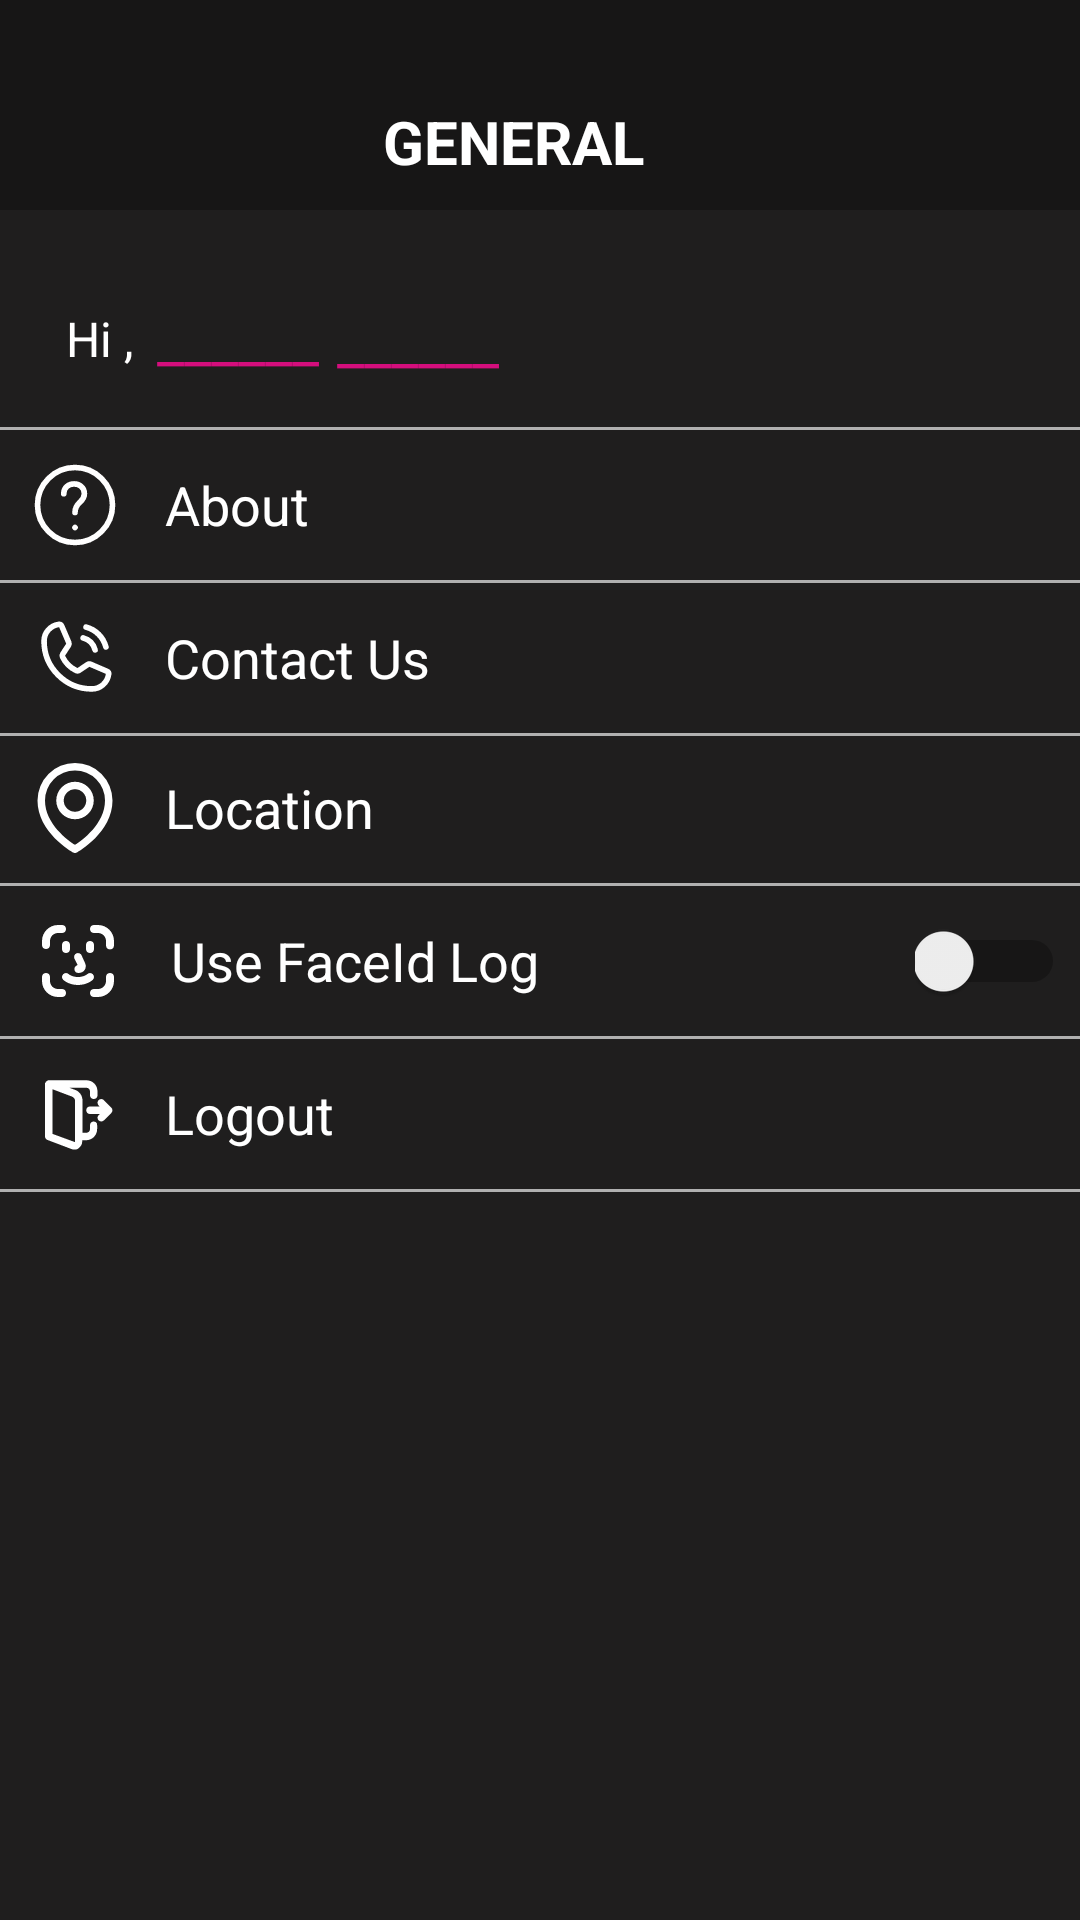

This screen was rendered from an Android layout file. Write that file and the resources it references.
<!-- AndroidManifest.xml: application theme Theme.Mistertix -->
<!-- res/layout/fragment_signed_user_.xml -->
<?xml version="1.0" encoding="utf-8"?>
<androidx.constraintlayout.widget.ConstraintLayout xmlns:android="http://schemas.android.com/apk/res/android"
    xmlns:app="http://schemas.android.com/apk/res-auto"
    xmlns:tools="http://schemas.android.com/tools"
    android:id="@+id/userSigned_fragment_design"
    android:layout_width="match_parent"
    android:layout_height="match_parent"
    android:background="@color/mainDark1"
    tools:context=".ui.signed_user.SignedUser_Fragment">











    <TextView
        android:id="@+id/Signed_about"
        android:layout_width="0dp"
        android:layout_height="50dp"
        android:drawableLeft="@drawable/about"
        android:drawablePadding="15dp"
        android:gravity="center|left"
        android:lineSpacingExtra="14sp"
        android:paddingStart="10dp"
        android:text="@string/signed_user_about"
        android:textColor="@color/white"
        android:textSize="18sp"
        app:layout_constraintBottom_toTopOf="@+id/left_line6"
        app:layout_constraintEnd_toEndOf="parent"
        app:layout_constraintHorizontal_bias="0.0"
        app:layout_constraintStart_toStartOf="parent"
        app:layout_constraintTop_toBottomOf="@+id/left_line5"
        app:layout_constraintVertical_bias="0.0" />

    <View
        android:id="@+id/left_line9"
        android:layout_width="0dp"
        android:layout_height="1dp"
        android:background="#B0B0B0"
        app:layout_constraintEnd_toEndOf="parent"
        app:layout_constraintHorizontal_bias="1.0"
        app:layout_constraintStart_toStartOf="parent"
        app:layout_constraintTop_toBottomOf="@+id/Signed_contactUs" />

    <View
        android:id="@+id/left_line6"
        android:layout_width="0dp"
        android:layout_height="1dp"
        android:background="#B0B0B0"
        app:layout_constraintEnd_toEndOf="parent"
        app:layout_constraintHorizontal_bias="0.0"
        app:layout_constraintStart_toStartOf="parent"
        app:layout_constraintTop_toBottomOf="@+id/Signed_about" />

    <View
        android:id="@+id/left_line5"
        android:layout_width="0dp"
        android:layout_height="1dp"
        android:layout_marginTop="16dp"
        android:background="#B0B0B0"
        app:layout_constraintEnd_toEndOf="parent"
        app:layout_constraintHorizontal_bias="1.0"
        app:layout_constraintStart_toStartOf="parent"
        app:layout_constraintTop_toBottomOf="@+id/signed_user_name" />

    <View
        android:id="@+id/left_line7"
        android:layout_width="0dp"
        android:layout_height="1dp"
        android:background="#B0B0B0"
        app:layout_constraintEnd_toEndOf="parent"
        app:layout_constraintHorizontal_bias="1.0"
        app:layout_constraintStart_toStartOf="parent"
        app:layout_constraintTop_toBottomOf="@+id/Signed_Logout" />

    <View
        android:id="@+id/left_line8"
        android:layout_width="0dp"
        android:layout_height="1dp"
        android:background="#B0B0B0"
        app:layout_constraintEnd_toEndOf="parent"
        app:layout_constraintHorizontal_bias="0.0"
        app:layout_constraintStart_toStartOf="parent"
        app:layout_constraintTop_toBottomOf="@+id/Signed_location" />

    <View
        android:id="@+id/left_line10"
        android:layout_width="0dp"
        android:layout_height="1dp"
        android:background="#B0B0B0"
        app:layout_constraintEnd_toEndOf="parent"
        app:layout_constraintHorizontal_bias="0.0"
        app:layout_constraintStart_toStartOf="parent"
        app:layout_constraintTop_toBottomOf="@+id/signed_FaceId_text" />

    <androidx.appcompat.widget.Toolbar
        android:id="@+id/toolbar2"
        android:layout_width="414dp"
        android:layout_height="70dp"
        android:layout_marginBottom="32dp"
        android:background="#7F0F0F0F"
        android:minHeight="?attr/actionBarSize"
        android:theme="?attr/actionBarTheme"
        app:layout_constraintBottom_toTopOf="@+id/textView21"
        app:layout_constraintEnd_toEndOf="parent"
        app:layout_constraintHorizontal_bias="0.666"
        app:layout_constraintStart_toStartOf="parent"
        app:layout_constraintTop_toTopOf="parent" />

    <TextView
        android:id="@+id/textView4"
        android:layout_width="wrap_content"
        android:layout_height="wrap_content"
        android:layout_marginTop="32dp"
        android:layout_marginBottom="8dp"
        android:text="@string/signed_user"
        android:textColor="@color/white"
        android:textSize="20sp"
        android:textStyle="bold"
        app:layout_constraintBottom_toBottomOf="@+id/toolbar2"
        app:layout_constraintEnd_toEndOf="@+id/toolbar2"
        app:layout_constraintStart_toStartOf="@+id/toolbar2"
        app:layout_constraintTop_toTopOf="@+id/toolbar2" />

    <TextView
        android:id="@+id/textView21"
        android:layout_width="wrap_content"
        android:layout_height="wrap_content"
        android:layout_marginStart="22dp"
        android:layout_marginTop="32dp"
        android:text="@string/signed_user_hi"
        android:textColor="@color/white"
        android:textSize="16sp"
        app:layout_constraintStart_toStartOf="parent"
        app:layout_constraintTop_toBottomOf="@+id/toolbar2" />

    <TextView
        android:id="@+id/signed_user_name"
        android:layout_width="wrap_content"
        android:layout_height="wrap_content"
        android:layout_marginStart="8dp"
        android:text="______"
        android:textColor="@color/theme_color"
        android:textSize="20sp"
        app:layout_constraintBottom_toBottomOf="@+id/textView21"
        app:layout_constraintStart_toEndOf="@+id/textView21"
        app:layout_constraintTop_toTopOf="@+id/textView21" />

    <TextView
        android:id="@+id/signed_user_name2"
        android:layout_width="wrap_content"
        android:layout_height="wrap_content"
        android:layout_marginStart="6dp"
        android:text="______"
        android:textColor="@color/theme_color"
        android:textSize="20sp"
        app:layout_constraintBottom_toBottomOf="@+id/textView21"
        app:layout_constraintStart_toEndOf="@+id/signed_user_name"
        app:layout_constraintTop_toTopOf="@+id/textView21"
        app:layout_constraintVertical_bias="0.4" />

    <TextView
        android:id="@+id/Signed_contactUs"
        android:layout_width="0dp"
        android:layout_height="50dp"
        android:drawableLeft="@drawable/phone"
        android:drawablePadding="15dp"
        android:gravity="center|left"
        android:paddingLeft="10dp"
        android:text="@string/signed_user_contact_Us"
        android:textColor="@color/white"
        android:textSize="18sp"
        app:layout_constraintEnd_toEndOf="parent"
        app:layout_constraintHorizontal_bias="1.0"
        app:layout_constraintStart_toStartOf="parent"
        app:layout_constraintTop_toBottomOf="@+id/left_line6" />

    <TextView
        android:id="@+id/Signed_location"
        android:layout_width="0dp"
        android:layout_height="50dp"

        android:drawableLeft="@drawable/location"
        android:drawablePadding="15dp"
        android:gravity="center|left"
        android:paddingLeft="10dp"
        android:text="@string/signed_user_location"
        android:textColor="@color/white"
        android:textSize="18sp"
        app:layout_constraintEnd_toEndOf="parent"
        app:layout_constraintHorizontal_bias="0.0"
        app:layout_constraintStart_toStartOf="parent"
        app:layout_constraintTop_toTopOf="@+id/left_line9" />

    <TextView
        android:id="@+id/Signed_Logout"
        android:layout_width="0dp"
        android:layout_height="50dp"
        android:drawableLeft="@drawable/logout"
        android:drawablePadding="15dp"
        android:gravity="center|left"
        android:paddingLeft="10dp"
        android:text="@string/signed_user_logout"
        android:textColor="@color/white"
        android:textSize="18sp"
        app:layout_constraintEnd_toEndOf="parent"
        app:layout_constraintHorizontal_bias="0.0"
        app:layout_constraintStart_toStartOf="parent"
        app:layout_constraintTop_toBottomOf="@+id/left_line10" />

    <TextView
        android:id="@+id/signed_FaceId_text"
        android:layout_width="250dp"
        android:layout_height="50dp"
        android:drawableLeft="@drawable/faceid"
        android:drawablePadding="15dp"
        android:gravity="center|left"
        android:paddingLeft="10dp"
        android:text="@string/signed_user_faceId"
        android:textColor="@color/white"
        android:textSize="18sp"
        app:layout_constraintStart_toStartOf="parent"
        app:layout_constraintTop_toBottomOf="@+id/left_line8" />

    <ImageView
        android:id="@+id/imageView5"
        android:layout_width="161dp"
        android:layout_height="118dp"
        android:layout_marginStart="44dp"
        android:layout_marginTop="268dp"
        android:src="@drawable/new_logopn"
        app:layout_constraintStart_toStartOf="parent"
        app:layout_constraintTop_toBottomOf="@+id/left_line7" />

    <TextView
        android:id="@+id/textView30"
        android:layout_width="0dp"
        android:layout_height="0dp"
        android:layout_marginStart="8dp"
        android:layout_marginEnd="142dp"
        android:layout_marginBottom="70dp"
        android:text="@string/signed_text"
        android:textColor="@color/white"
        android:textSize="12sp"
        app:layout_constraintBottom_toBottomOf="parent"
        app:layout_constraintEnd_toEndOf="parent"
        app:layout_constraintHorizontal_bias="0.0"
        app:layout_constraintStart_toStartOf="parent"
        app:layout_constraintTop_toBottomOf="@+id/imageView5"
        app:layout_constraintVertical_bias="0.0" />

    <Switch
        android:id="@+id/faceId_switch"
        android:layout_width="50dp"
        android:layout_height="0dp"
        android:layout_marginStart="50dp"
        app:layout_constraintBottom_toTopOf="@+id/left_line10"
        app:layout_constraintEnd_toEndOf="parent"
        app:layout_constraintStart_toEndOf="@+id/signed_FaceId_text"
        app:layout_constraintTop_toBottomOf="@+id/left_line8"
        app:layout_constraintVertical_bias="1.0" />

</androidx.constraintlayout.widget.ConstraintLayout>
<!-- resources referenced by this layout -->
<resources>
  <color name="mainDark1">#1F1E1E</color>
  <color name="theme_color">#d40e7d</color>
  <color name="white">#FFFFFFFF</color>
  <!-- drawable about (drawable) -->
  <vector xmlns:android="http://schemas.android.com/apk/res/android" android:height="30dp" android:viewportHeight="24" android:viewportWidth="24" android:width="30dp">
        
      <path android:fillColor="#00000000" android:pathData="M12,22c5.523,0 10,-4.477 10,-10S17.523,2 12,2 2,6.477 2,12s4.477,10 10,10Z" android:strokeColor="#ffffff" android:strokeLineCap="round" android:strokeLineJoin="round" android:strokeWidth="1.5"/>
        
      <path android:fillColor="#00000000" android:pathData="M9,9c0,-3.5 5.5,-3.5 5.5,0 0,2.5 -2.5,2 -2.5,5M12,18.01l0.01,-0.011" android:strokeColor="#ffffff" android:strokeLineCap="round" android:strokeLineJoin="round" android:strokeWidth="1.5"/>
      
  </vector>
  <!-- drawable location (drawable) -->
  <vector xmlns:android="http://schemas.android.com/apk/res/android" android:height="30dp" android:viewportHeight="24" android:viewportWidth="24" android:width="30dp">
        
      <path android:fillColor="#ffffff" android:pathData="M2,10c0,8.491 9.126,13.658 9.514,13.874a1,1 0,0 0,0.972 0C12.874,23.658 22,18.491 22,10a10,10 0,0 0,-20 0ZM12,2a8.009,8.009 0,0 1,8 8c0,6.274 -6.2,10.68 -8,11.83 -1.8,-1.15 -8,-5.556 -8,-11.83a8.009,8.009 0,0 1,8 -8Z"/>
        
      <path android:fillColor="#ffffff" android:pathData="M12,15a5,5 0,1 0,-5 -5,5.006 5.006,0 0,0 5,5ZM12,7a3,3 0,1 1,-3 3,3 3,0 0,1 3,-3Z"/>
      
  </vector>
  <!-- drawable phone (drawable) -->
  <vector xmlns:android="http://schemas.android.com/apk/res/android" android:height="30dp" android:viewportHeight="256" android:viewportWidth="256" android:width="30dp">
        
      <path android:fillColor="#00000000" android:pathData="M159.4,40A80.1,80.1 0,0 1,216 96.6M151.1,70.9a47.9,47.9 0,0 1,34 34M92.5,124.8a83.6,83.6 0,0 0,39 38.9,8 8,0 0,0 7.9,-0.6l25,-16.7a7.9,7.9 0,0 1,7.6 -0.7l46.8,20.1a7.9,7.9 0,0 1,4.8 8.3A48,48 0,0 1,176 216,136 136,0 0,1 40,80a48,48 0,0 1,41.9 -47.6,7.9 7.9,0 0,1 8.3,4.8l20.1,46.9a8,8 0,0 1,-0.6 7.5L93,117a8,8 0,0 0,-0.5 7.8Z" android:strokeColor="#ffffff" android:strokeLineCap="round" android:strokeLineJoin="round" android:strokeWidth="16"/>
      
  </vector>
  <string name="signed_text">© 2025 Mixtertix Cinemas. All rights protected.</string>
  <string name="signed_user">GENERAL</string>
  <string name="signed_user_about">About</string>
  <string name="signed_user_contact_Us">Contact Us</string>
  <string name="signed_user_faceId">Use FaceId Log</string>
  <string name="signed_user_hi">Hi ,</string>
  <string name="signed_user_location">Location</string>
  <string name="signed_user_logout">Logout</string>
  <style name="Theme.Mistertix" parent="Theme.MaterialComponents.DayNight.DarkActionBar">
          
          <item name="colorPrimary">@color/purple_500</item>
          <item name="colorPrimaryVariant">@color/purple_700</item>
          <item name="colorOnPrimary">@color/white</item>
          
          <item name="colorSecondary">@color/teal_200</item>
          <item name="colorSecondaryVariant">@color/teal_700</item>
          <item name="colorOnSecondary">@color/black</item>
          
          <item name="android:statusBarColor">?attr/colorPrimaryVariant</item>
          
      </style>
  <color name="purple_500">#000000</color>
  <color name="purple_700">#0D0D0D</color>
  <color name="teal_200">#FF03DAC5</color>
  <color name="teal_700">#FF018786</color>
  <color name="black">#FF000000</color>
</resources>
